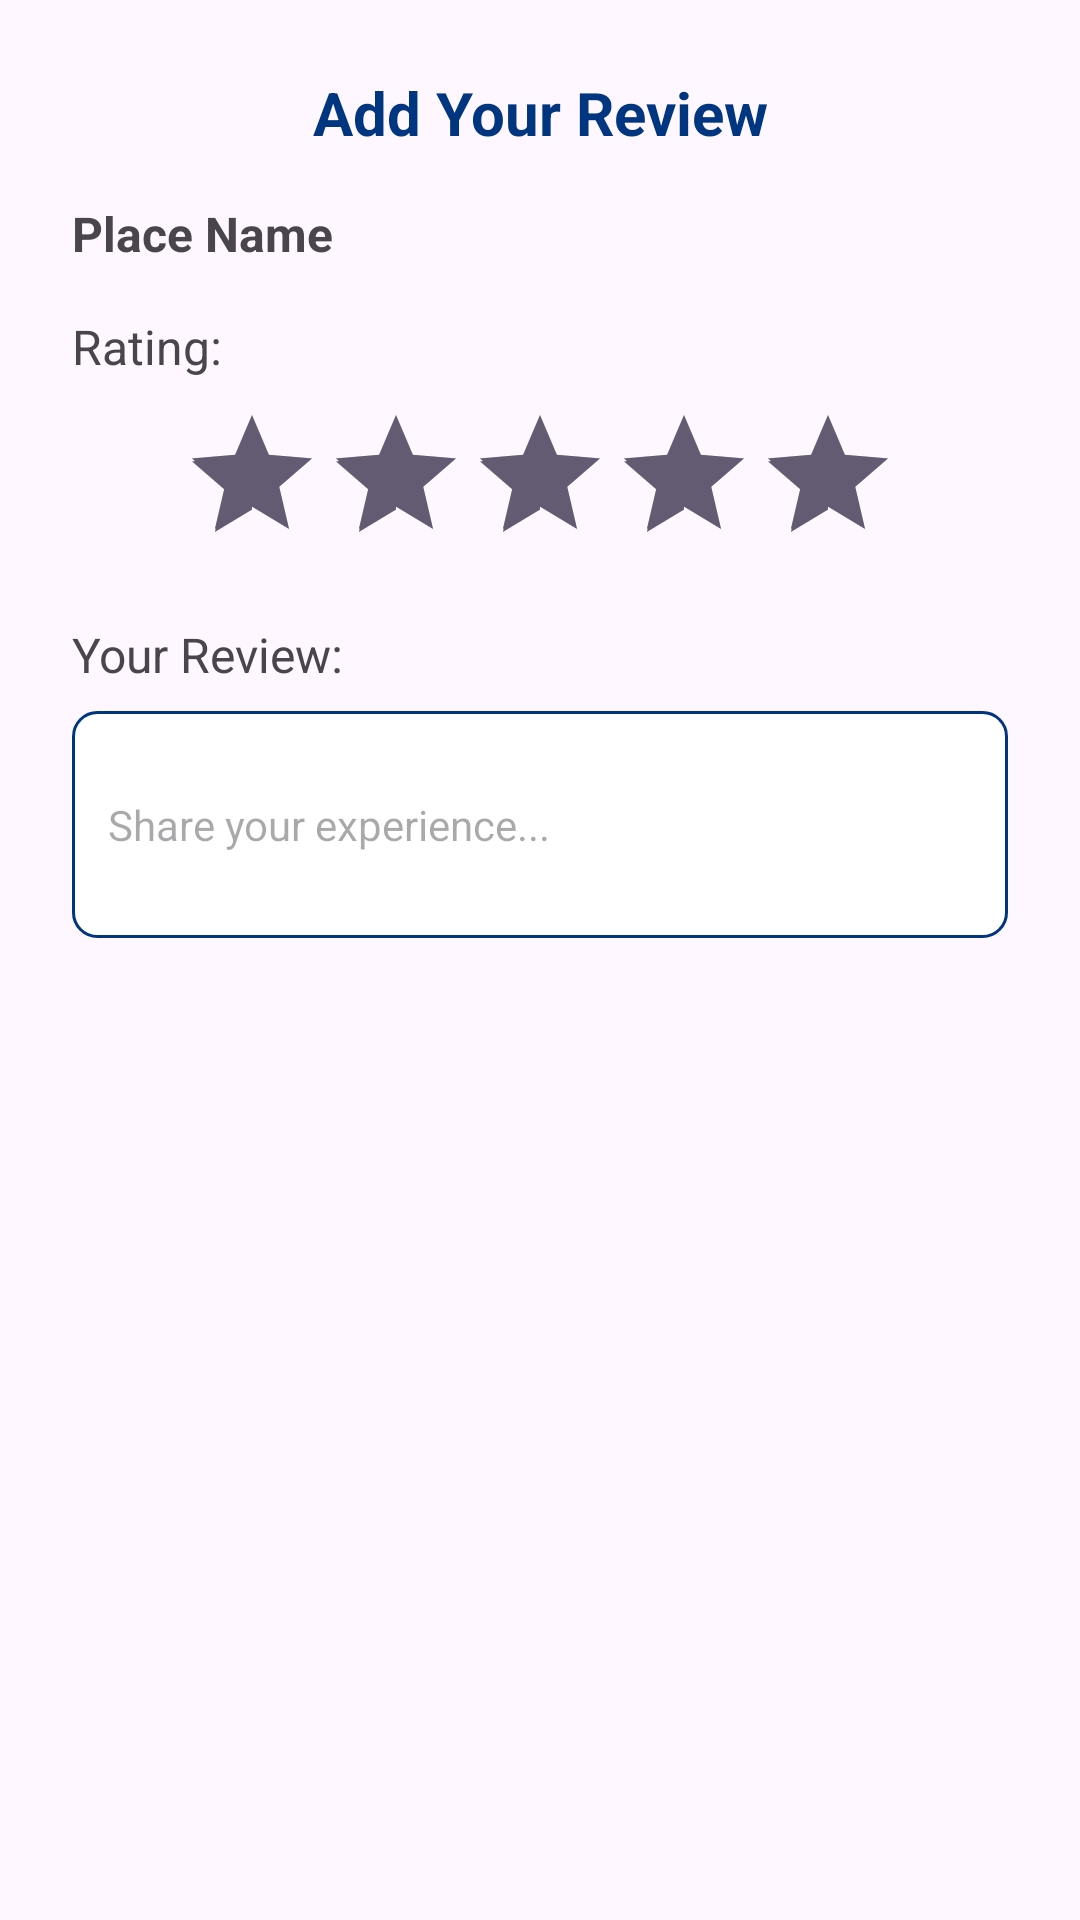

This screen was rendered from an Android layout file. Write that file and the resources it references.
<!-- AndroidManifest.xml: application theme Theme.Material3.Light -->
<!-- res/layout/dialog_add_review.xml -->
<?xml version="1.0" encoding="utf-8"?>
<LinearLayout
    xmlns:android="http://schemas.android.com/apk/res/android"
    android:layout_width="match_parent"
    android:layout_height="wrap_content"
    android:orientation="vertical"
    android:padding="24dp">

    <TextView
        android:layout_width="match_parent"
        android:layout_height="wrap_content"
        android:text="Add Your Review"
        android:textSize="20sp"
        android:textStyle="bold"
        android:textColor="@color/primary"
        android:gravity="center"
        android:layout_marginBottom="16dp" />

    <TextView
        android:id="@+id/tvPlaceName"
        android:layout_width="match_parent"
        android:layout_height="wrap_content"
        android:text="Place Name"
        android:textSize="16sp"
        android:textStyle="bold"
        android:layout_marginBottom="16dp" />

    
    <LinearLayout
        android:layout_width="match_parent"
        android:layout_height="wrap_content"
        android:orientation="vertical"
        android:layout_marginBottom="16dp">

        <TextView
            android:layout_width="wrap_content"
            android:layout_height="wrap_content"
            android:text="Rating:"
            android:textSize="16sp"
            android:layout_marginBottom="8dp" />

        <RatingBar
            android:id="@+id/ratingBar"
            android:layout_width="wrap_content"
            android:layout_height="wrap_content"
            android:layout_gravity="center"
            android:numStars="5"
            android:stepSize="0.5"
            android:rating="5.0" />

    </LinearLayout>

    
    <LinearLayout
        android:layout_width="match_parent"
        android:layout_height="wrap_content"
        android:orientation="vertical"
        android:layout_marginBottom="16dp">

        <TextView
            android:layout_width="wrap_content"
            android:layout_height="wrap_content"
            android:text="Your Review:"
            android:textSize="16sp"
            android:layout_marginBottom="8dp" />

        <EditText
            android:id="@+id/etReviewComment"
            android:layout_width="match_parent"
            android:layout_height="wrap_content"
            android:hint="Share your experience..."
            android:inputType="textMultiLine"
            android:minLines="3"
            android:maxLines="5"
            android:background="@drawable/review_input_background"
            android:padding="12dp"
            android:textSize="14sp" />

    </LinearLayout>

</LinearLayout>
<!-- resources referenced by this layout -->
<resources>
  <color name="primary">#003580</color>
  <!-- drawable review_input_background (drawable) -->
  <?xml version="1.0" encoding="utf-8"?>
  <shape xmlns:android="http://schemas.android.com/apk/res/android"
      android:shape="rectangle">
      <corners android:radius="8dp"/>
      <solid android:color="@android:color/white"/>
      <stroke android:width="1dp" android:color="@color/primary_blue"/>
  </shape>
  <color name="primary_blue">#003580</color>
</resources>
